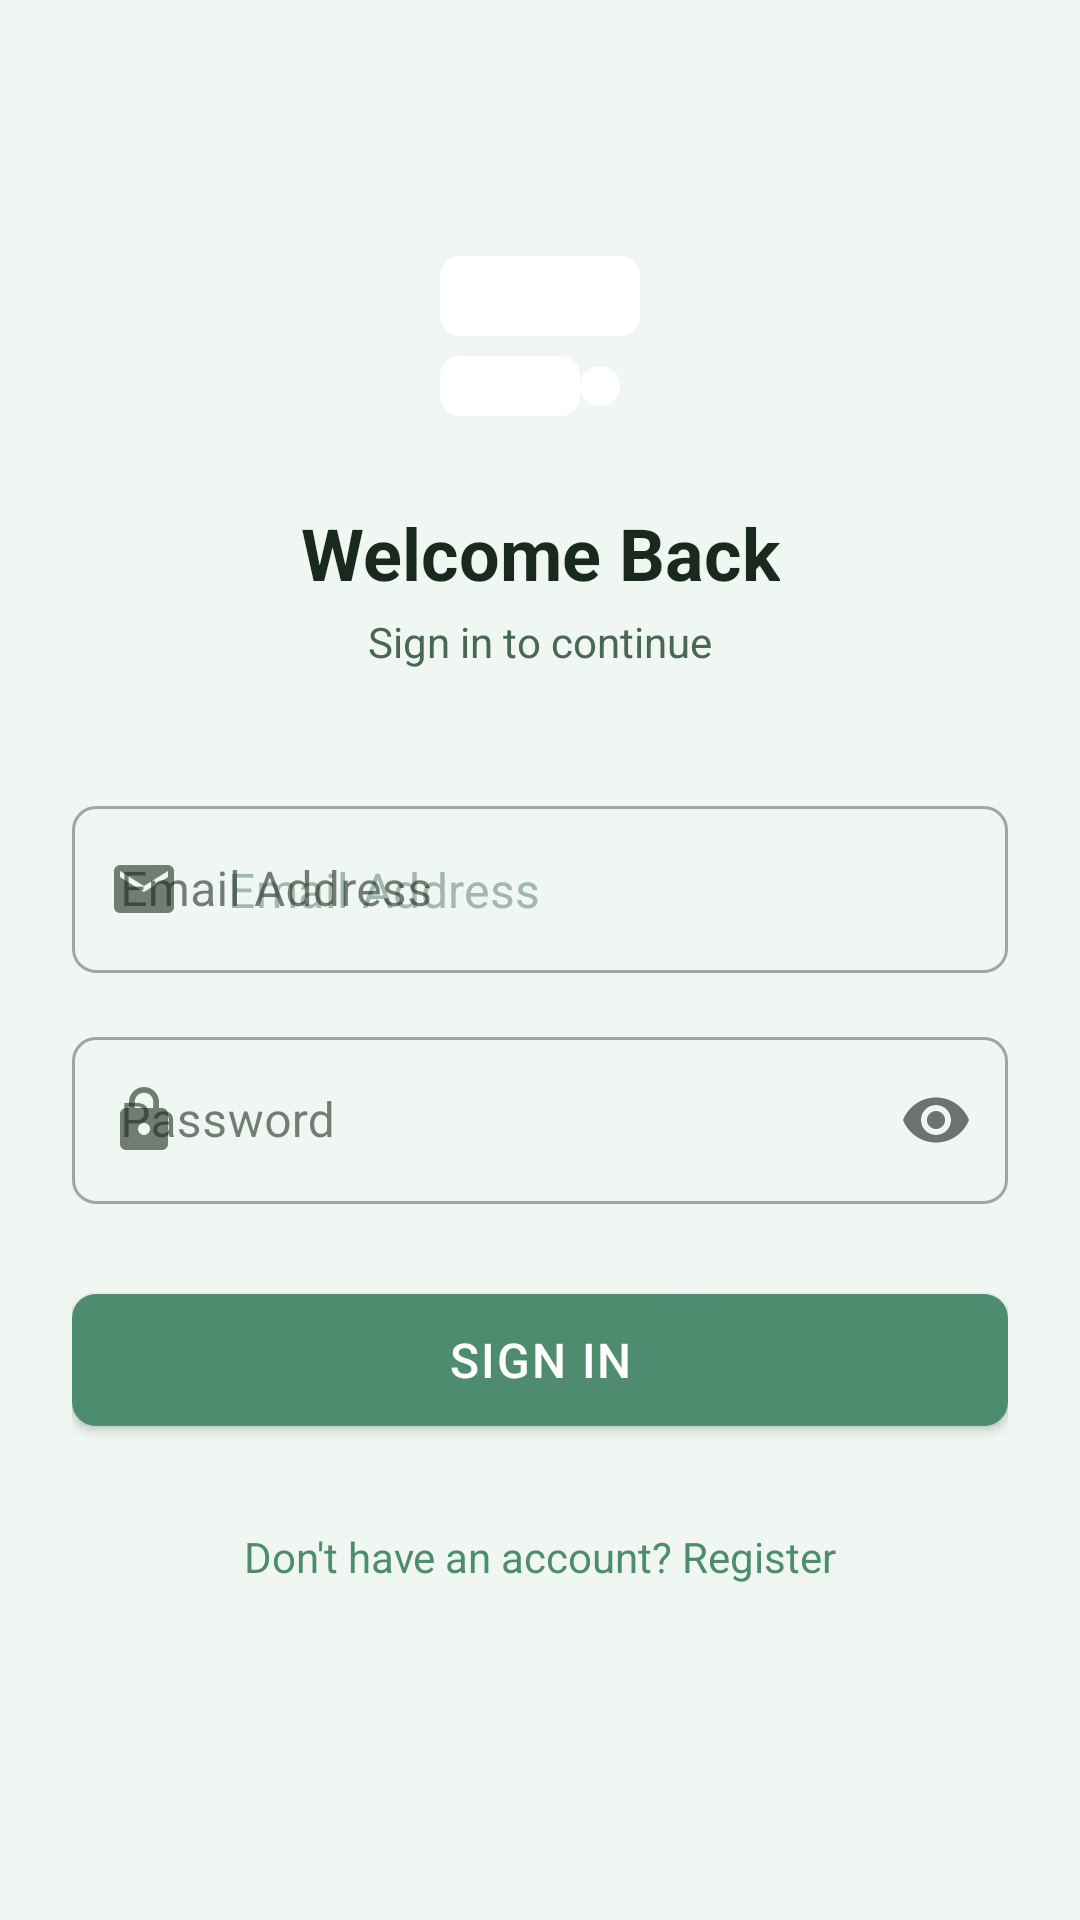

Layout XML and referenced resources for this Android screen:
<!-- AndroidManifest.xml: application theme Theme.QueueLessPlus -->
<!-- res/layout/activity_login.xml -->
<?xml version="1.0" encoding="utf-8"?>
<ScrollView xmlns:android="http://schemas.android.com/apk/res/android"
    xmlns:app="http://schemas.android.com/apk/res-auto"
    android:layout_width="match_parent"
    android:layout_height="match_parent"
    android:fillViewport="true">

    <androidx.constraintlayout.widget.ConstraintLayout
        android:layout_width="match_parent"
        android:layout_height="wrap_content"
        android:padding="24dp">

        <ImageView
            android:id="@+id/ivLogo"
            android:layout_width="80dp"
            android:layout_height="80dp"
            android:layout_marginTop="48dp"
            android:src="@drawable/ic_queue_logo"
            app:layout_constraintEnd_toEndOf="parent"
            app:layout_constraintStart_toStartOf="parent"
            app:layout_constraintTop_toTopOf="parent" />

        <TextView
            android:id="@+id/tvTitle"
            android:layout_width="wrap_content"
            android:layout_height="wrap_content"
            android:layout_marginTop="16dp"
            android:text="Welcome Back"
            android:textSize="24sp"
            android:textStyle="bold"
            app:layout_constraintEnd_toEndOf="parent"
            app:layout_constraintStart_toStartOf="parent"
            app:layout_constraintTop_toBottomOf="@id/ivLogo" />

        <TextView
            android:id="@+id/tvSubtitle"
            android:layout_width="wrap_content"
            android:layout_height="wrap_content"
            android:layout_marginTop="4dp"
            android:text="Sign in to continue"
            android:textColor="@color/colorTextSecondary"
            android:textSize="14sp"
            app:layout_constraintEnd_toEndOf="parent"
            app:layout_constraintStart_toStartOf="parent"
            app:layout_constraintTop_toBottomOf="@id/tvTitle" />

        <com.google.android.material.textfield.TextInputLayout
            android:id="@+id/tilEmail"
            style="@style/Widget.MaterialComponents.TextInputLayout.OutlinedBox"
            android:layout_width="0dp"
            android:layout_height="wrap_content"
            android:layout_marginTop="40dp"
            android:hint="Email Address"
            app:layout_constraintEnd_toEndOf="parent"
            app:layout_constraintStart_toStartOf="parent"
            app:layout_constraintTop_toBottomOf="@id/tvSubtitle"
            app:startIconDrawable="@drawable/ic_email">

            <com.google.android.material.textfield.TextInputEditText
                android:id="@+id/etEmail"
                android:layout_width="match_parent"
                android:layout_height="wrap_content"
                android:inputType="textEmailAddress"
                android:hint="Email Address"
                android:textColor="@color/colorTextPrimary"
                android:textColorHint="@color/colorTextHint"
                android:imeOptions="actionNext" />
        </com.google.android.material.textfield.TextInputLayout>

        <com.google.android.material.textfield.TextInputLayout
            android:id="@+id/tilPassword"
            style="@style/Widget.MaterialComponents.TextInputLayout.OutlinedBox"
            android:layout_width="0dp"
            android:layout_height="wrap_content"
            android:layout_marginTop="16dp"
            android:hint="Password"
            app:layout_constraintEnd_toEndOf="parent"
            app:layout_constraintStart_toStartOf="parent"
            app:layout_constraintTop_toBottomOf="@id/tilEmail"
            app:passwordToggleEnabled="true"
            app:startIconDrawable="@drawable/ic_lock">

            <com.google.android.material.textfield.TextInputEditText
                android:id="@+id/etPassword"
                android:layout_width="match_parent"
                android:layout_height="wrap_content"
                android:inputType="textPassword"
                android:imeOptions="actionDone" />
        </com.google.android.material.textfield.TextInputLayout>

        <ProgressBar
            android:id="@+id/progressBar"
            android:layout_width="wrap_content"
            android:layout_height="wrap_content"
            android:layout_marginTop="24dp"
            android:visibility="gone"
            app:layout_constraintEnd_toEndOf="parent"
            app:layout_constraintStart_toStartOf="parent"
            app:layout_constraintTop_toBottomOf="@id/tilPassword" />

        <com.google.android.material.button.MaterialButton
            android:id="@+id/btnLogin"
            android:layout_width="0dp"
            android:layout_height="56dp"
            android:layout_marginTop="24dp"
            android:text="Sign In"
            android:textSize="16sp"
            app:cornerRadius="8dp"
            app:layout_constraintEnd_toEndOf="parent"
            app:layout_constraintStart_toStartOf="parent"
            app:layout_constraintTop_toBottomOf="@id/tilPassword" />

        <TextView
            android:id="@+id/tvRegister"
            android:layout_width="wrap_content"
            android:layout_height="wrap_content"
            android:layout_marginTop="20dp"
            android:padding="8dp"
            android:text="Don't have an account? Register"
            android:textColor="@color/colorPrimary"
            app:layout_constraintEnd_toEndOf="parent"
            app:layout_constraintStart_toStartOf="parent"
            app:layout_constraintTop_toBottomOf="@id/btnLogin" />

    </androidx.constraintlayout.widget.ConstraintLayout>
</ScrollView>
<!-- resources referenced by this layout -->
<resources>
  <color name="colorPrimary">#4E8C6F</color>
  <color name="colorTextHint">#A0B8AE</color>
  <color name="colorTextPrimary">#1A2920</color>
  <color name="colorTextSecondary">#4A6657</color>
  <!-- drawable ic_email (drawable) -->
  <vector xmlns:android="http://schemas.android.com/apk/res/android"
      android:width="24dp" android:height="24dp"
      android:viewportWidth="24" android:viewportHeight="24"
      android:tint="?attr/colorControlNormal">
    <path android:fillColor="@android:color/black"
        android:pathData="M20,4H4C2.9,4 2,4.9 2,6v12c0,1.1 0.9,2 2,2h16c1.1,0 2,-0.9 2,-2V6C22,4.9 21.1,4 20,4zM20,8l-8,5L4,8V6l8,5 8,-5V8z"/>
  </vector>
  <!-- drawable ic_lock (drawable) -->
  <vector xmlns:android="http://schemas.android.com/apk/res/android"
      android:width="24dp" android:height="24dp"
      android:viewportWidth="24" android:viewportHeight="24"
      android:tint="?attr/colorControlNormal">
    <path android:fillColor="@android:color/black"
        android:pathData="M18,8h-1V6c0,-2.76 -2.24,-5 -5,-5S7,3.24 7,6v2H6c-1.1,0 -2,0.9 -2,2v10c0,1.1 0.9,2 2,2h12c1.1,0 2,-0.9 2,-2V10C20,8.9 19.1,8 18,8zM12,17c-1.1,0 -2,-0.9 -2,-2s0.9,-2 2,-2 2,0.9 2,2S13.1,17 12,17zM15.1,8H8.9V6c0,-1.71 1.39,-3.1 3.1,-3.1 1.71,0 3.1,1.39 3.1,3.1V8z"/>
  </vector>
  <!-- drawable ic_queue_logo (drawable) -->
  <vector xmlns:android="http://schemas.android.com/apk/res/android"
      android:width="24dp"
      android:height="24dp"
      android:viewportWidth="24"
      android:viewportHeight="24"
      android:tint="?attr/colorOnPrimary">
      <path
          android:fillColor="@android:color/white"
          android:pathData="M4,4h16a2,2 0,0 1,2 2v4a2,2 0,0 1,-2 2H4a2,2 0,0 1,-2 -2V6a2,2 0,0 1,2 -2z" />
      <path
          android:fillColor="@android:color/white"
          android:pathData="M4,14h10a2,2 0,0 1,2 2v2a2,2 0,0 1,-2 2H4a2,2 0,0 1,-2 -2v-2a2,2 0,0 1,2 -2z" />
      <path
          android:fillColor="@android:color/white"
          android:pathData="M18,17m-2,0a2,2 0,1 1,4 0a2,2 0,1 1,-4 0" />
  </vector>
  <color name="colorPrimaryDark">#336B52</color>
  <color name="white">#FFFFFF</color>
  <color name="colorPrimaryLight">#6EAA8A</color>
  <color name="colorBackground">#F0F7F3</color>
  <color name="colorSurface">#FFFFFF</color>
  <style name="QueueLess.TextInputLayout" parent="Widget.MaterialComponents.TextInputLayout.OutlinedBox">
          <item name="boxCornerRadiusTopStart">8dp</item>
          <item name="boxCornerRadiusTopEnd">8dp</item>
          <item name="boxCornerRadiusBottomStart">8dp</item>
          <item name="boxCornerRadiusBottomEnd">8dp</item>
          <item name="android:textColor">@color/colorTextPrimary</item>
          <item name="android:textColorHint">@color/colorTextHint</item>
          <item name="hintTextColor">@color/colorTextSecondary</item>
          <item name="boxStrokeColor">@color/colorPrimary</item>
          <item name="colorOnSurface">@color/colorTextPrimary</item>
      </style>
  <style name="QueueLess.Button" parent="Widget.MaterialComponents.Button">
          <item name="cornerRadius">8dp</item>
          <item name="android:textSize">14sp</item>
          <item name="android:letterSpacing">0.04</item>
          <item name="android:textAllCaps">true</item>
          <item name="backgroundTint">@color/colorPrimary</item>
      </style>
</resources>
